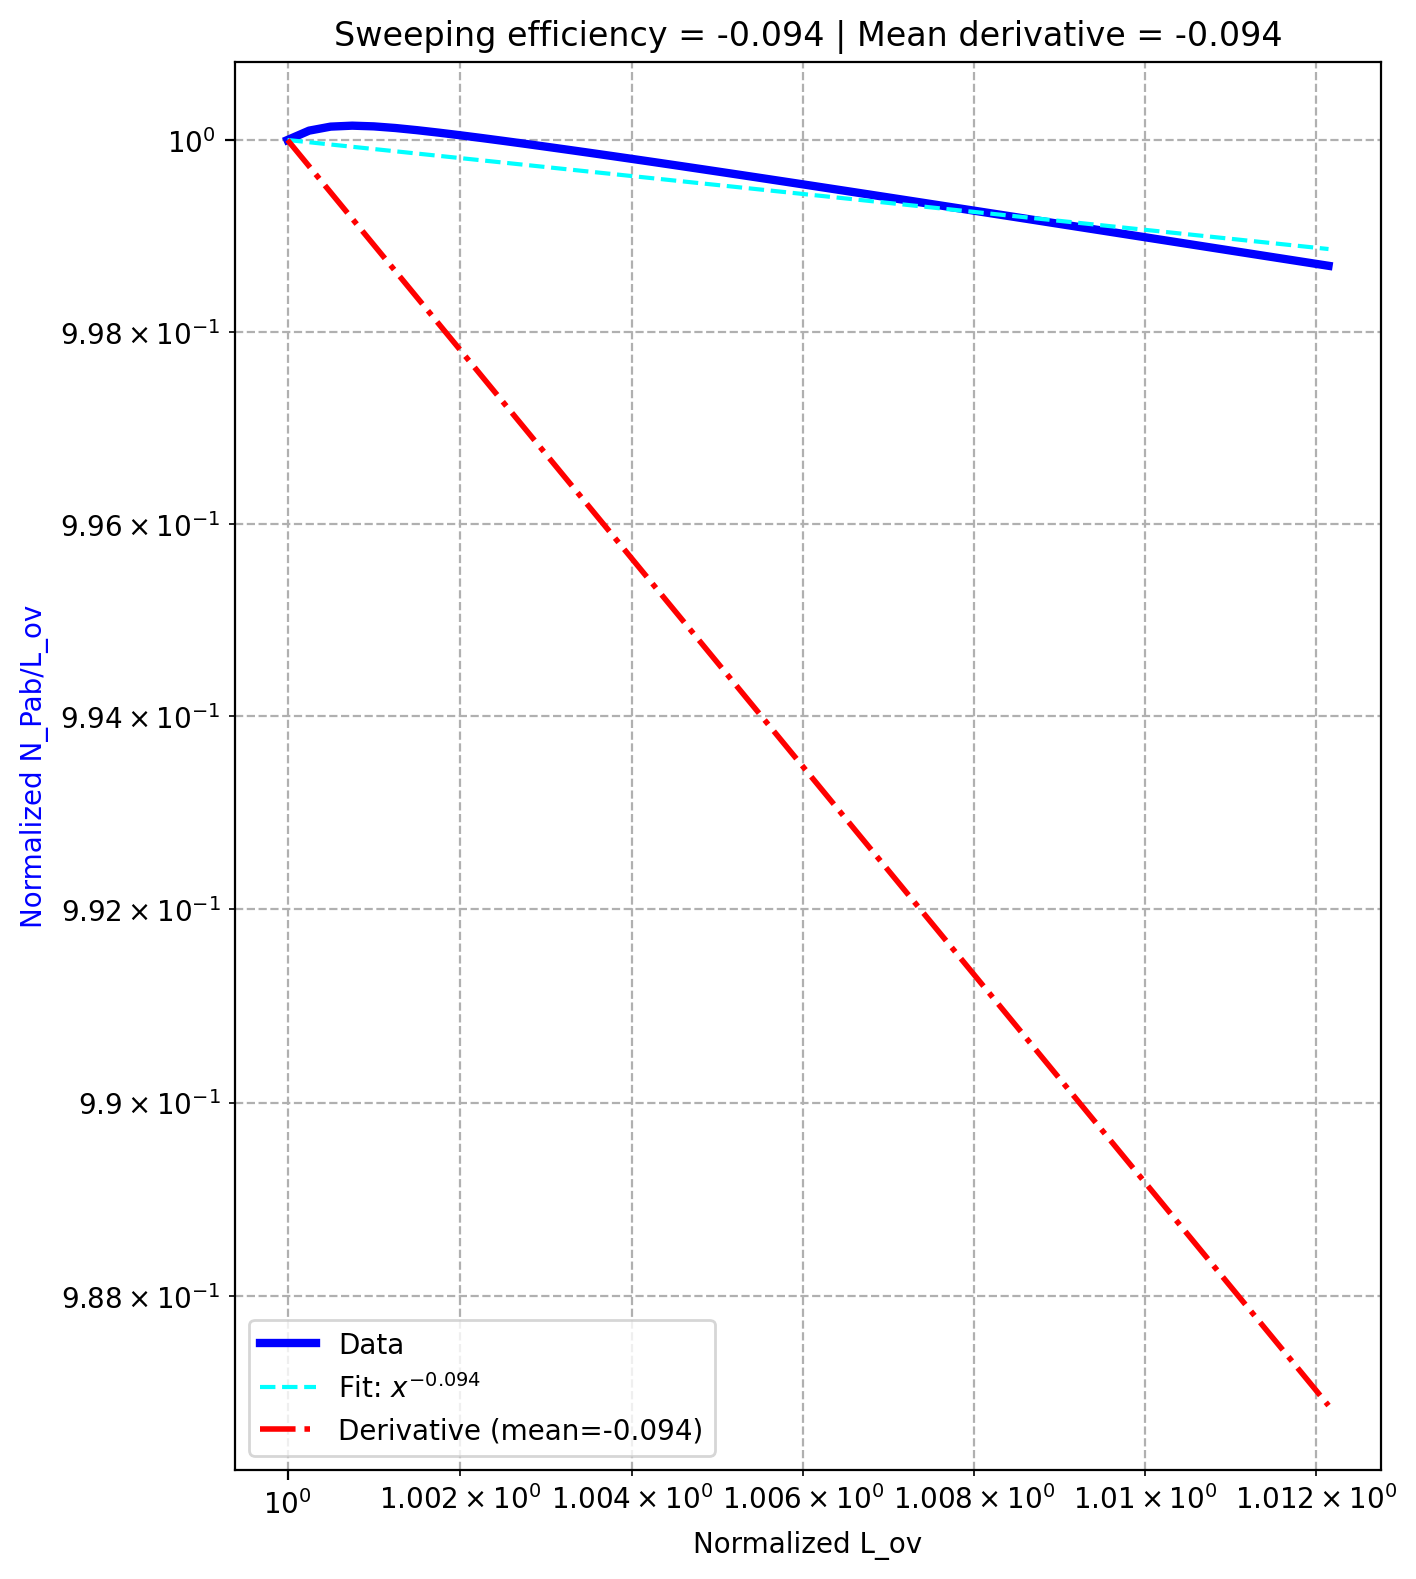

Source data for this figure (header and first rows):
, dam, pe, sweeping efficiency, derivative_fit
0, 10.0, 0.01, -0.0943, -0.09368
